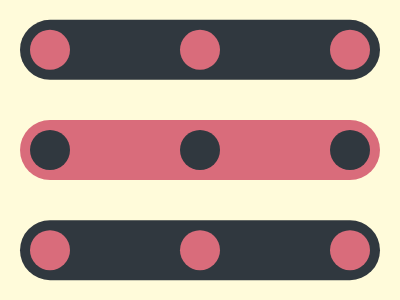

Recreate this image using only HTML and CSS.

<!-- Here added closing tags to format the code properly -->
<!-- Method 1 -->
<p></p>
<p></p>
<style>
    * {
        background: #D96C7B;
        margin: 30%20;
        border-radius: 32q;
        color: 30383F;
        --a: 0 0 0 2in#FFFBDA;
        box-shadow: 0 106q, 0 -106q, var(--a);

        * {
            margin: 10 160;
            background: #30383F;
            color: D96C7B;
            --a: 0 0;

            * {
                padding: 20;
                margin: 0-150;
                position: fixed;

                +p {
                    left: 480
                }
            }
        }
    }
</style>
